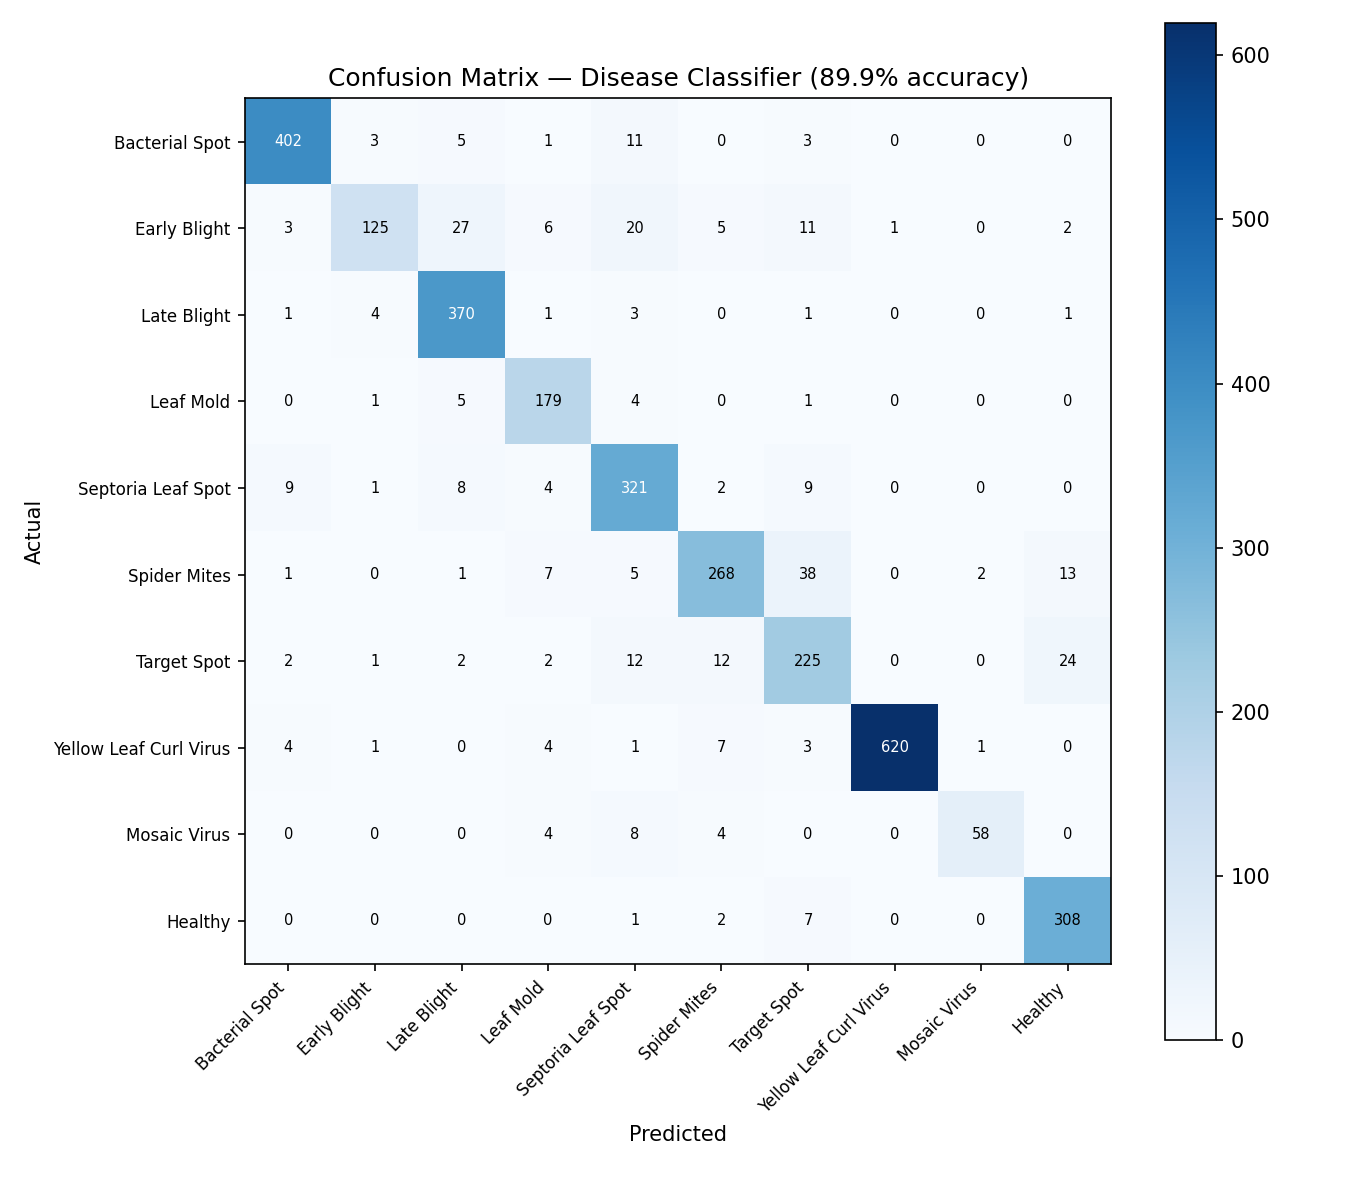

The data file committed next to this chart (first rows):
actual\predicted, Bacterial Spot, Early Blight, Late Blight, Leaf Mold, Septoria Leaf Spot, Spider Mites, Target Spot, Yellow Leaf Curl Virus, Mosaic Virus, Healthy
Bacterial Spot, 402, 3, 5, 1, 11, 0, 3, 0, 0, 0
Early Blight, 3, 125, 27, 6, 20, 5, 11, 1, 0, 2
Late Blight, 1, 4, 370, 1, 3, 0, 1, 0, 0, 1
Leaf Mold, 0, 1, 5, 179, 4, 0, 1, 0, 0, 0
Septoria Leaf Spot, 9, 1, 8, 4, 321, 2, 9, 0, 0, 0
Spider Mites, 1, 0, 1, 7, 5, 268, 38, 0, 2, 13
Target Spot, 2, 1, 2, 2, 12, 12, 225, 0, 0, 24
Yellow Leaf Curl Virus, 4, 1, 0, 4, 1, 7, 3, 620, 1, 0
Mosaic Virus, 0, 0, 0, 4, 8, 4, 0, 0, 58, 0
Healthy, 0, 0, 0, 0, 1, 2, 7, 0, 0, 308
